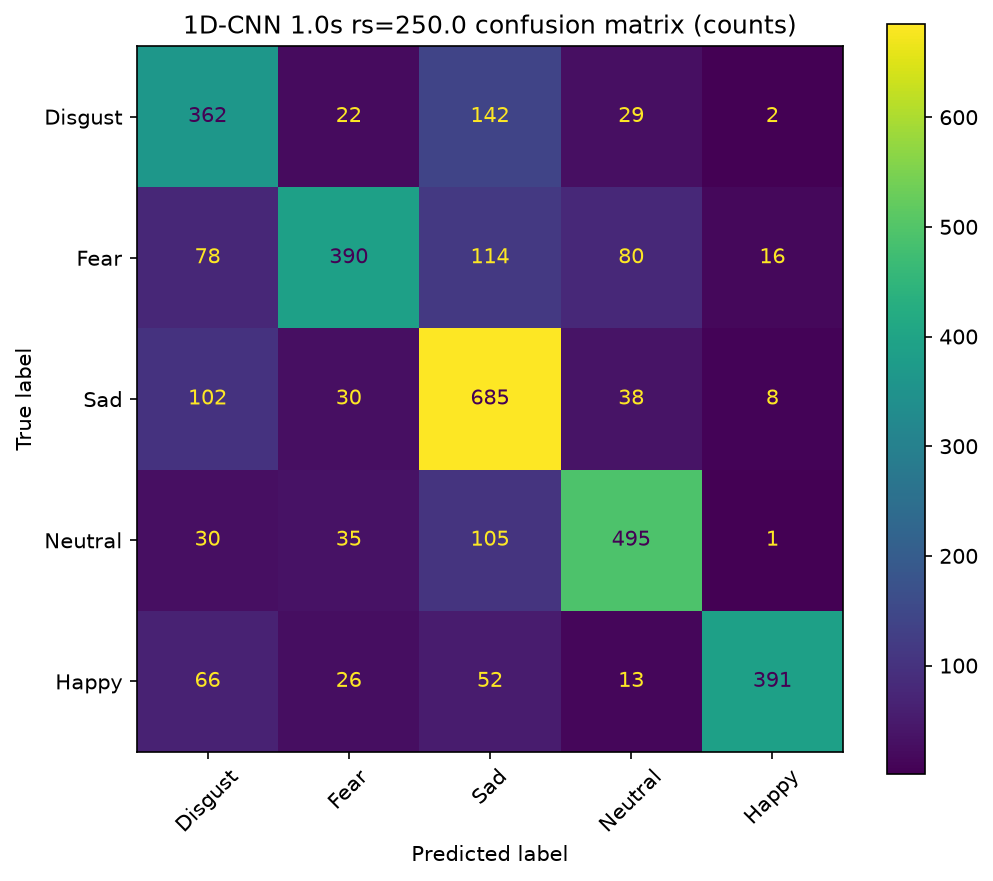

The data file committed next to this chart (first rows):
, Disgust, Fear, Sad, Neutral, Happy
Disgust, 362, 22, 142, 29, 2
Fear, 78, 390, 114, 80, 16
Sad, 102, 30, 685, 38, 8
Neutral, 30, 35, 105, 495, 1
Happy, 66, 26, 52, 13, 391
